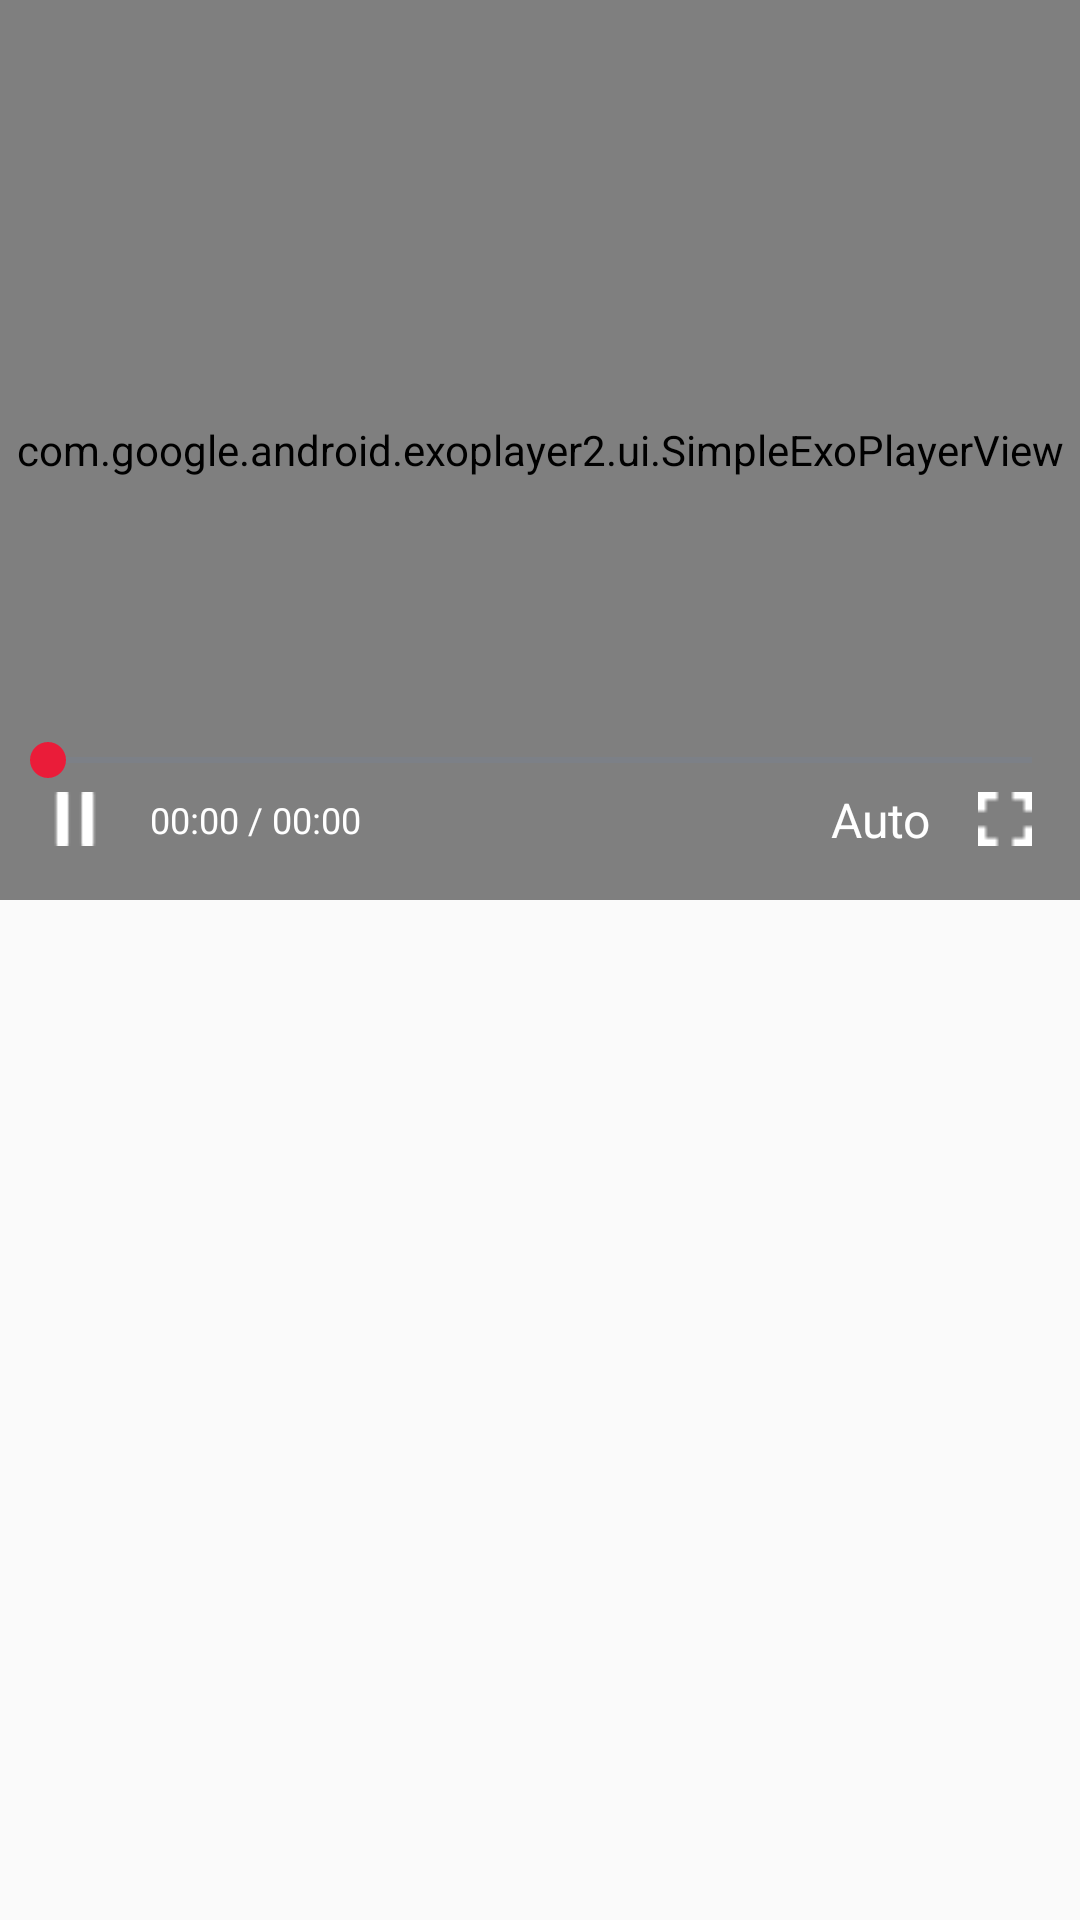

Produce the Android XML layout that renders to this screen, including the resource entries it uses.
<!-- AndroidManifest.xml: application theme AppTheme -->
<!-- res/layout/activity_main.xml -->
<?xml version="1.0" encoding="utf-8"?>
<LinearLayout xmlns:android="http://schemas.android.com/apk/res/android"
    xmlns:app="http://schemas.android.com/apk/res-auto"
    xmlns:tools="http://schemas.android.com/tools"
    android:layout_width="match_parent"
    android:layout_height="match_parent"
    tools:context="me.droidster.customeexoplayer.MainActivity">

    <RelativeLayout
        android:id="@+id/rel_player"
        android:layout_width="match_parent"
        android:layout_height="300dp"
        android:background="@android:color/black"
        android:orientation="vertical">

        <RelativeLayout
            android:layout_width="match_parent"
            android:layout_height="match_parent"
            android:background="@android:color/black"
            android:orientation="vertical">

            <com.google.android.exoplayer2.ui.SimpleExoPlayerView
                android:id="@+id/player_view"
                android:layout_width="match_parent"
                android:layout_height="match_parent"
                android:focusable="true"
                app:use_controller="false" />

        </RelativeLayout>

        <ImageView
            android:id="@+id/img_preview"
            android:layout_width="match_parent"
            android:layout_height="match_parent"
            android:scaleType="fitCenter" />

        <ProgressBar
            android:id="@+id/progress_loading"
            android:layout_width="45dp"
            android:layout_height="45dp"
            android:layout_centerInParent="true"
            android:visibility="gone" />


        <SeekBar
            android:id="@+id/sekkbar"
            android:layout_width="match_parent"
            android:layout_height="wrap_content"
            android:layout_above="@+id/rel_control"
            android:progressBackgroundTint="@color/grey"
            android:theme="@style/AppTheme.SeekBar" />


        <RelativeLayout
            android:id="@+id/rel_control"
            android:layout_width="match_parent"
            android:layout_height="wrap_content"
            android:layout_alignParentBottom="true"
            android:layout_marginBottom="16dp"
            android:layout_marginLeft="16dp"
            android:layout_marginRight="16dp"
            android:orientation="horizontal">

            <LinearLayout
                android:id="@+id/lin_play"
                android:layout_width="wrap_content"
                android:layout_height="wrap_content"
                android:layout_alignParentLeft="true"
                android:layout_centerVertical="true"
                android:orientation="horizontal">

                <ImageView
                    android:id="@+id/img_play"
                    android:layout_width="18dp"
                    android:layout_height="18dp"
                    android:layout_alignParentLeft="true"
                    android:layout_centerVertical="true"
                    android:scaleType="fitCenter"
                    android:src="@drawable/play"
                    android:visibility="gone" />

                <ImageView
                    android:id="@+id/img_pause"
                    android:layout_width="18dp"
                    android:layout_height="18dp"
                    android:layout_alignParentLeft="true"
                    android:layout_centerVertical="true"
                    android:scaleType="fitCenter"
                    android:src="@drawable/pause"
                    android:visibility="visible" />

            </LinearLayout>

            <TextView
                android:id="@+id/txt_time"
                android:layout_width="wrap_content"
                android:layout_height="wrap_content"
                android:layout_centerVertical="true"
                android:layout_gravity="center"
                android:layout_toRightOf="@+id/lin_play"
                android:gravity="center"
                android:paddingLeft="16dp"
                android:text="00:00 / 00:00"
                android:textColor="@android:color/white"
                android:textSize="12dp"
                 />


            <TextView
                android:id="@+id/txt_quality"
                android:layout_width="wrap_content"
                android:layout_height="wrap_content"
                android:layout_centerVertical="true"
                android:layout_gravity="center"
                android:layout_toLeftOf="@+id/lin_full"
                android:gravity="center"
                android:paddingRight="16dp"
                android:text="Auto"
                android:textColor="@android:color/white"
                android:textSize="16dp"
                 />


            <LinearLayout
                android:id="@+id/lin_full"
                android:layout_width="wrap_content"
                android:layout_height="wrap_content"
                android:layout_alignParentRight="true"
                android:layout_centerVertical="true"
                android:orientation="horizontal">

                <ImageView
                    android:id="@+id/img_fullscreen"
                    android:layout_width="18dp"
                    android:layout_height="18dp"
                    android:layout_alignParentRight="true"
                    android:layout_centerVertical="true"
                    android:scaleType="fitCenter"
                    android:src="@drawable/switch_full"
                    android:visibility="visible" />

                <ImageView
                    android:id="@+id/img_fullscreen_exit"
                    android:layout_width="18dp"
                    android:layout_height="18dp"
                    android:layout_alignParentRight="true"
                    android:layout_centerVertical="true"
                    android:scaleType="fitCenter"
                    android:src="@drawable/full_exit"
                    android:visibility="gone" />

            </LinearLayout>

        </RelativeLayout>

    </RelativeLayout>

</LinearLayout>
<!-- resources referenced by this layout -->
<resources>
  <color name="grey">#73859f</color>
  <!-- drawable full_exit: png bitmap (drawable, 436 bytes) -->
  <!-- drawable pause: png bitmap (drawable, 382 bytes) -->
  <!-- drawable play: png bitmap (drawable, 446 bytes) -->
  <!-- drawable switch_full: png bitmap (drawable, 416 bytes) -->
  <style name="AppTheme.SeekBar">
          <item name="colorPrimary">@color/red</item>
          <item name="colorPrimaryDark">@color/red</item>
          <item name="colorAccent">@color/red</item>
      </style>
  <style name="AppTheme" parent="Theme.AppCompat.Light.NoActionBar">
          
          <item name="colorPrimary">@color/colorPrimary</item>
          <item name="colorPrimaryDark">@color/colorPrimaryDark</item>
          <item name="colorAccent">@color/colorAccent</item>
      </style>
  <color name="red">#ea1c39</color>
  <color name="colorPrimary">#3F51B5</color>
  <color name="colorPrimaryDark">#303F9F</color>
  <color name="colorAccent">#FF4081</color>
</resources>
